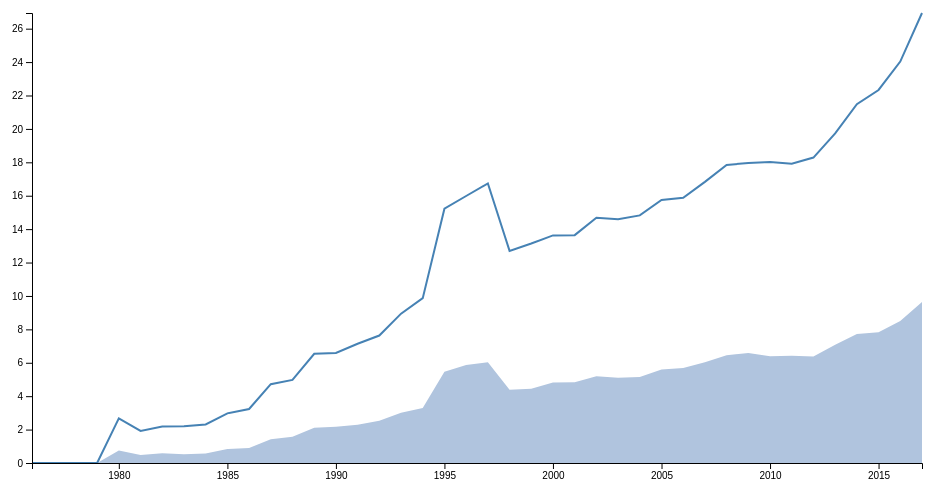
D3 v4 page, settled after 360 driven frames (6 s of simulated time); the page loaded 1 data file(s).



// parse the date / time    
var parseTime = d3.timeParse("%Y/%m/%d");

// set the dimensions and margins of the graph
var margin = {top: 20, right: 20, bottom: 30, left: 50},
    width = 960 - margin.left - margin.right,
    height = 500 - margin.top - margin.bottom;
// set the ranges
var x = d3.scaleTime().range([0, width]);
var y = d3.scaleLinear().range([height, 0]);
// define the area
var area = d3.area()
    .x(function(d) { return x(d.date); })
    .y0(height)
    .y1(function(d) { return y(d.X3P); });
// define the line
var valueline = d3.line()
    .x(function(d) { return x(d.date); })
    .y(function(d) { return y(d.X3PA); });
// append the svg obgect to the body of the page
// appends a 'group' element to 'svg'
// moves the 'group' element to the top left margin
var svg = d3.select("body").append("svg")
    .attr("width", width + margin.left + margin.right)
    .attr("height", height + margin.top + margin.bottom)
  .append("g")
    .attr("transform",
          "translate(" + margin.left + "," + margin.top + ")");
// get the data
d3.csv("data.csv", function(error, data) {
  if (error) throw error;
  // format the data
  data.forEach(function(d) {
      d.X3PA = +d.X3PA;
      d.X3P = +d.X3P;
      d.date = parseTime(d.date);
  });
  console.log(data)
  // scale the range of the data
  x.domain(d3.extent(data, function(d) { return d.date; }));
  y.domain([0, d3.max(data, function(d) { return d.X3PA; })]);
  // add the area
    svg.append("path")
       .data([data])
       .attr("class", "area")
       .attr("d", area);
  // add the valueline path.
  svg.append("path")
      .data([data])
      .attr("class", "line")
      .attr("d", valueline);
  // add the X Axis
  svg.append("g")
      .attr("transform", "translate(0," + height + ")")
      .call(d3.axisBottom(x));
  // add the Y Axis
  svg.append("g")
      .call(d3.axisLeft(y));
});


### data: data.csv
Year, X3P, X3PA, date
1976, 0, 0, 1976/1/1
1977, 0, 0, 1977/1/1
1978, 0, 0, 1978/1/1
1979, 0, 0, 1979/1/1
1980, 0.7489, 2.674, 1980/1/1
1981, 0.473, 1.919, 1981/1/1
1982, 0.5769, 2.178, 1982/1/1
1983, 0.5228, 2.199, 1983/1/1
1984, 0.5748, 2.31, 1984/1/1
1985, 0.833, 2.973, 1985/1/1
1986, 0.9008, 3.233, 1986/1/1
1987, 1.424, 4.72, 1987/1/1
1988, 1.575, 4.976, 1988/1/1
1989, 2.11, 6.54, 1989/1/1
1990, 2.177, 6.583, 1990/1/1
1991, 2.283, 7.141, 1991/1/1
1992, 2.523, 7.631, 1992/1/1
1993, 3.009, 8.941, 1993/1/1
1994, 3.287, 9.868, 1994/1/1
1995, 5.458, 15.23, 1995/1/1
1996, 5.863, 15.98, 1996/1/1
1997, 6.03, 16.74, 1997/1/1
1998, 4.387, 12.7, 1998/1/1
1999, 4.448, 13.14, 1999/1/1
2000, 4.813, 13.62, 2000/1/1
2001, 4.828, 13.64, 2001/1/1
2002, 5.193, 14.68, 2002/1/1
2003, 5.101, 14.59, 2003/1/1
2004, 5.15, 14.82, 2004/1/1
2005, 5.598, 15.74, 2005/1/1
2006, 5.694, 15.88, 2006/1/1
2007, 6.028, 16.83, 2007/1/1
2008, 6.455, 17.84, 2008/1/1
2009, 6.585, 17.97, 2009/1/1
2010, 6.387, 18.01, 2010/1/1
2011, 6.424, 17.92, 2011/1/1
2012, 6.382, 18.28, 2012/1/1
2013, 7.08, 19.73, 2013/1/1
2014, 7.73, 21.48, 2014/1/1
2015, 7.82, 22.33, 2015/1/1
2016, 8.501, 24.03, 2016/1/1
2017, 9.632, 26.94, 2017/1/1